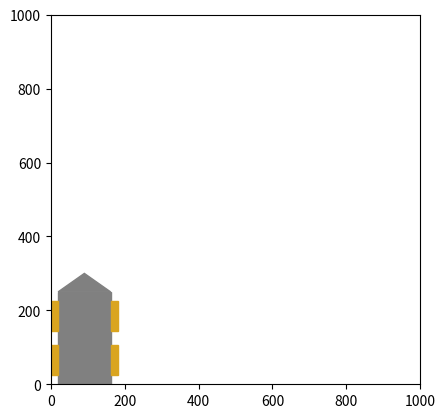

Reproduce this figure in Python. (Note: this script raises an exception after producing the figure.)
import numpy as np
from matplotlib import pyplot as plt
from matplotlib.animation import FuncAnimation
from matplotlib import patches
from matplotlib import transforms
from time import sleep


body = np.array([[20,0],
               [162,0],
               [162,250],
               [20,250]])
wheel1 = np.array([[0,25],
                   [20,25],
                   [20,105],
                   [0,105]])
wheel2 = np.array([[162,25],
                   [182,25],
                   [182,105],
                   [162,105]])
wheel3 = np.array([[0,145],
                   [20,145],
                   [20,225],
                   [0,225]])
wheel4 = np.array([[162,145],
                   [182,145],
                   [182,225],
                   [162,225]])
bumper = np.array([[20,250],
                   [162,250],
                   [91,300]])


plt.close()
fig1 = plt.figure()
ax1 = fig1.add_subplot(111, aspect='equal')
plt.axis([0,1000,0,1000])

body_obj = ax1.add_patch(patches.Polygon(body, color='gray'))
wheel1_obj = ax1.add_patch(patches.Polygon(wheel1, color='goldenrod'))
wheel2_obj = ax1.add_patch(patches.Polygon(wheel2, color='goldenrod'))
wheel3_obj = ax1.add_patch(patches.Polygon(wheel3, color='goldenrod'))
wheel4_obj = ax1.add_patch(patches.Polygon(wheel4, color='goldenrod'))
bumper_obj = ax1.add_patch(patches.Polygon(bumper, color='gray'))
objs = [body_obj, wheel1_obj, wheel2_obj, wheel3_obj, wheel4_obj, bumper_obj]


def init():
    return

def animate(i):
    t = np.eye(3)
    t[1,2] = 10
    for obj in objs:
        obj.set_transform(transforms.Affine2D(np.dot(t,obj.get_transform().get_matrix())))
    return

    
anim = FuncAnimation(fig1, animate, init_func=init,
                               frames=50, interval=10, repeat = False, blit=False)






def init():
    artists.append(ax1.add_patch(patches.Polygon(body)))
    artists.append(ax1.add_patch(patches.Polygon(wheel1)))
    artists.append(ax1.add_patch(patches.Polygon(wheel2)))
    artists.append(ax1.add_patch(patches.Polygon(wheel3)))
    artists.append(ax1.add_patch(patches.Polygon(wheel4)))
    artists.append(ax1.add_patch(patches.Polygon(bumper)))
    return artists

def animate(i):
    artists[0]=ax1.add_patch(patches.Polygon(body+10*i))
    artists[1]=ax1.add_patch(patches.Polygon(wheel1))
    artists[2]=ax1.add_patch(patches.Polygon(wheel2))
    artists[3]=ax1.add_patch(patches.Polygon(wheel3))
    artists[4]=ax1.add_patch(patches.Polygon(wheel4))
    artists[5]=ax1.add_patch(patches.Polygon(bumper))

anim = FuncAnimation(fig1, animate, init_func=init,
                               frames=5, interval=20, blit=True)






fig = plt.figure()
ax = plt.axes(xlim=(0, 4), ylim=(-2, 2))
line, = ax.plot([], [], lw=3)

def init():
    line.set_data([], [])
    return line,

def animate(i):
    x = np.linspace(0, 4, 1000)
    y = np.sin(2 * np.pi * (x - 0.01 * i))
    line.set_data(x, y)
    return line,

anim = FuncAnimation(fig, animate, init_func=init,
                               frames=200, interval=20, blit=True)
